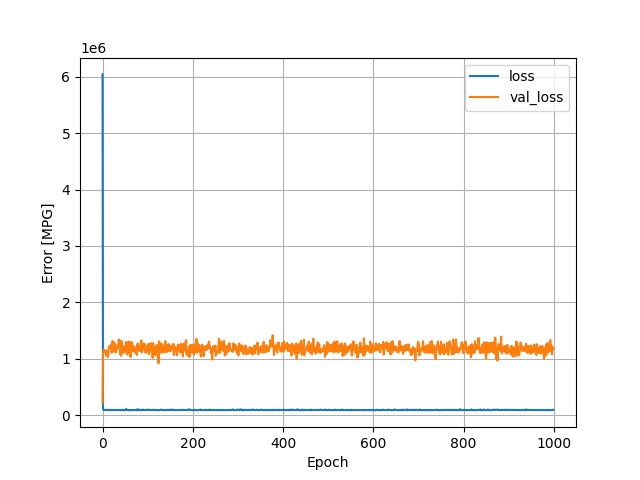

Data behind this chart, as committed beside it:
, loss, val_loss, epoch
0, 6039286, 223753, 0
1, 116855, 1092311, 1
2, 94284, 1123831, 2
3, 92005, 1167687, 3
4, 94531, 1131412, 4
5, 95723, 1126800, 5
6, 93805, 1144628, 6
7, 91390, 1123174, 7
8, 96923, 1055995, 8
9, 96698, 1144649, 9
10, 92312, 1092791, 10
11, 90002, 1115436, 11
12, 91952, 1030781, 12
13, 92159, 1099568, 13
14, 100376, 1205506, 14
15, 90797, 1222059, 15
16, 90515, 1220062, 16
17, 93760, 1229694, 17
18, 94015, 1241936, 18
19, 94793, 1173459, 19
20, 90724, 1109294, 20
21, 94971, 1145724, 21
22, 96299, 1315386, 22
23, 91195, 1124182, 23
24, 92812, 1209186, 24
25, 95081, 1181370, 25
26, 89161, 1289190, 26
27, 92023, 1168642, 27
28, 92827, 1144147, 28
29, 93129, 1114404, 29
30, 93304, 1120072, 30
31, 94055, 1238479, 31
32, 97116, 1164864, 32
33, 92420, 1190328, 33
34, 90605, 1201234, 34
35, 95734, 1247573, 35
36, 92652, 1341144, 36
37, 91913, 1212332, 37
38, 94270, 1291548, 38
39, 90543, 1080576, 39
40, 90670, 1317638, 40
41, 91508, 1053175, 41
42, 95724, 1159328, 42
43, 93642, 1305311, 43
44, 91429, 1168300, 44
45, 98247, 1193790, 45
46, 95177, 1102172, 46
47, 90455, 1214962, 47
48, 91765, 1217810, 48
49, 91296, 1116843, 49
50, 92052, 1214270, 50
51, 91050, 1193417, 51
52, 110209, 1300541, 52
53, 91916, 1250951, 53
54, 97845, 1201106, 54
55, 97194, 1075795, 55
56, 93582, 1105510, 56
57, 93144, 1169961, 57
58, 89113, 1307989, 58
59, 88850, 1151052, 59
... 940 more rows
